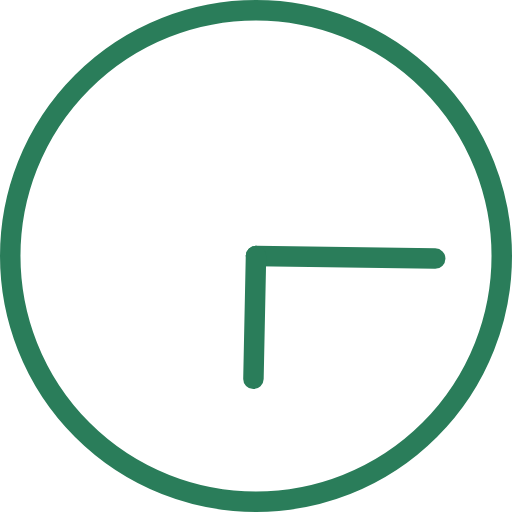
t = 0.00 s
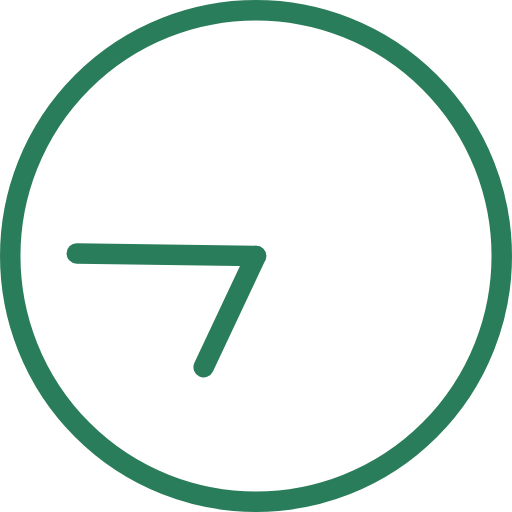
t = 1.00 s
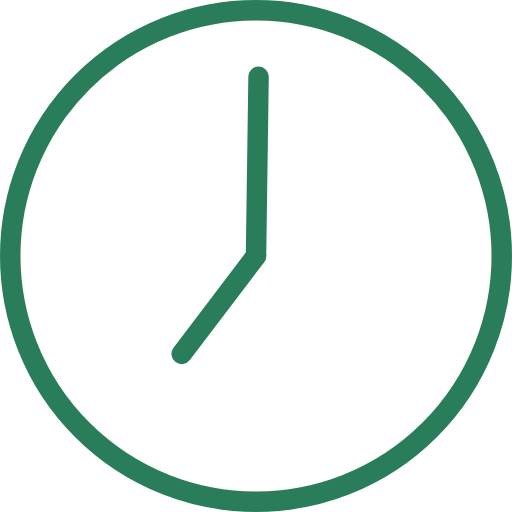
t = 1.50 s
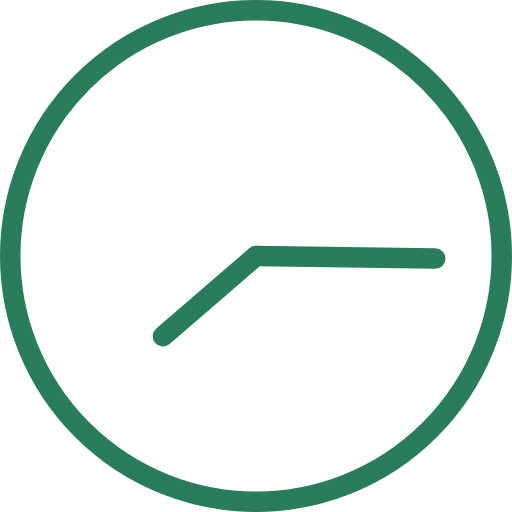
t = 2.00 s
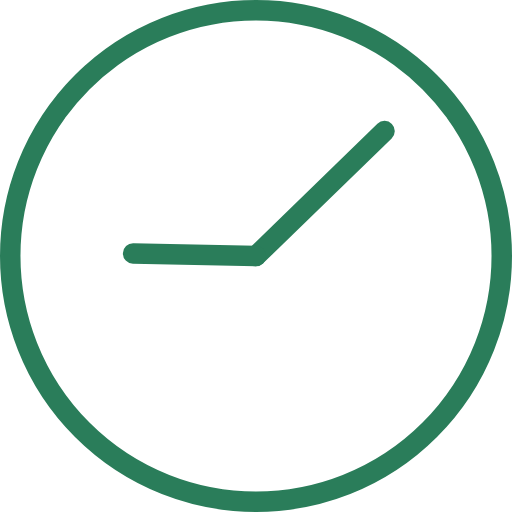
t = 3.75 s
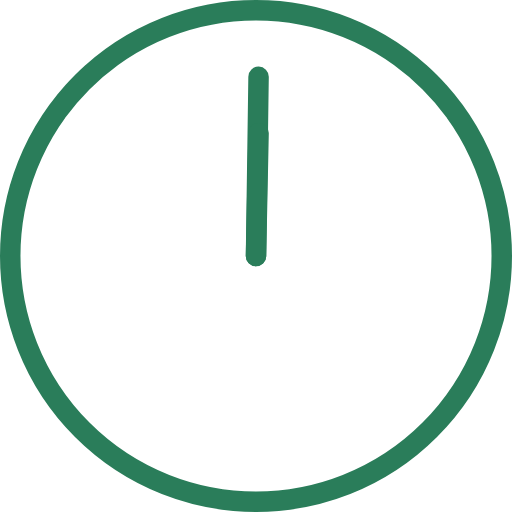
t = 7.50 s

The animated SVG that drew these frames (rendered in a browser with its animation timeline set to each time). Animation: 2 SMIL elements (animateTransform=2); frames cover the first 7.50 s, repeats indefinitely.

<svg version="1.1" id="L2" xmlns="http://www.w3.org/2000/svg" xmlns:xlink="http://www.w3.org/1999/xlink" x="0px" y="0px"
  viewBox="0 0 100 100" enable-background="new 0 0 100 100" xml:space="preserve">
<circle fill="none" stroke="#2A7D5A" stroke-width="4" stroke-miterlimit="10" cx="50" cy="50" r="48"/>
<line fill="none" stroke-linecap="round" stroke="#2A7D5A" stroke-width="4" stroke-miterlimit="10" x1="50" y1="50" x2="85" y2="50.5">
  <animateTransform
       attributeName="transform"
       dur="2s"
       type="rotate"
       from="0 50 50"
       to="360 50 50"
       repeatCount="indefinite" />
</line>
<line fill="none" stroke-linecap="round" stroke="#2A7D5A" stroke-width="4" stroke-miterlimit="10" x1="50" y1="50" x2="49.5" y2="74">
  <animateTransform
       attributeName="transform"
       dur="15s"
       type="rotate"
       from="0 50 50"
       to="360 50 50"
       repeatCount="indefinite" />
</line>
</svg>
